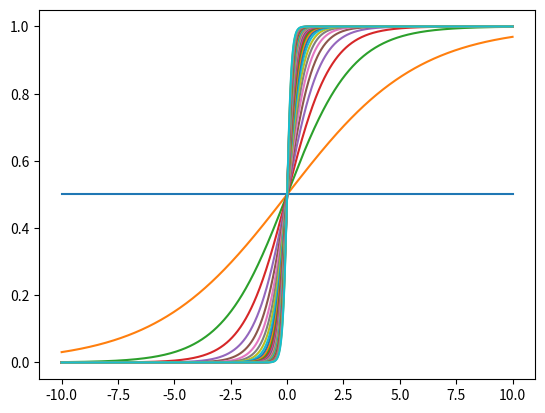

Write Python code to recreate this figure.
import numpy as np
from numpy import random as rnd
import matplotlib.pyplot as plt

def sigmoid(s, aplha):
    # aplha: sigmoid gain
    # s: weighted sum of neuron
    return 1 / (1+np.exp(-aplha*s))

def act_stoc(s,aplha):
    dice = rnd.randn()
    res = s.copy()
    for k in range(s.shape[0]):
        res[k] = float(sigmoid(s[k], aplha) > dice)

    return res

def test():
    x=np.linspace(-10,10,1000)
    for alpha in np.linspace(0, 10, 30):
        plt.plot(x, sigmoid(x, alpha))
    plt.show()

test()